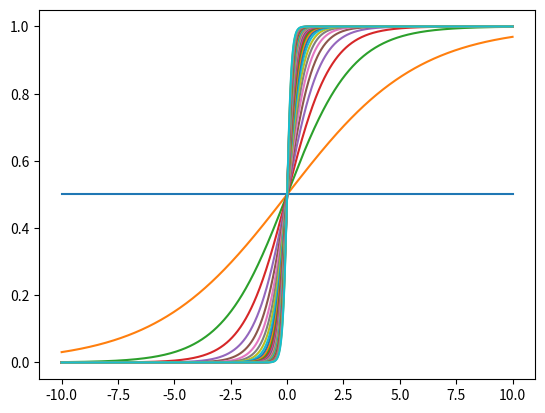

Write Python code to recreate this figure.
import numpy as np
from numpy import random as rnd
import matplotlib.pyplot as plt

def sigmoid(s, aplha):
    # aplha: sigmoid gain
    # s: weighted sum of neuron
    return 1 / (1+np.exp(-aplha*s))

def act_stoc(s,aplha):
    dice = rnd.randn()
    res = s.copy()
    for k in range(s.shape[0]):
        res[k] = float(sigmoid(s[k], aplha) > dice)

    return res

def test():
    x=np.linspace(-10,10,1000)
    for alpha in np.linspace(0, 10, 30):
        plt.plot(x, sigmoid(x, alpha))
    plt.show()

test()